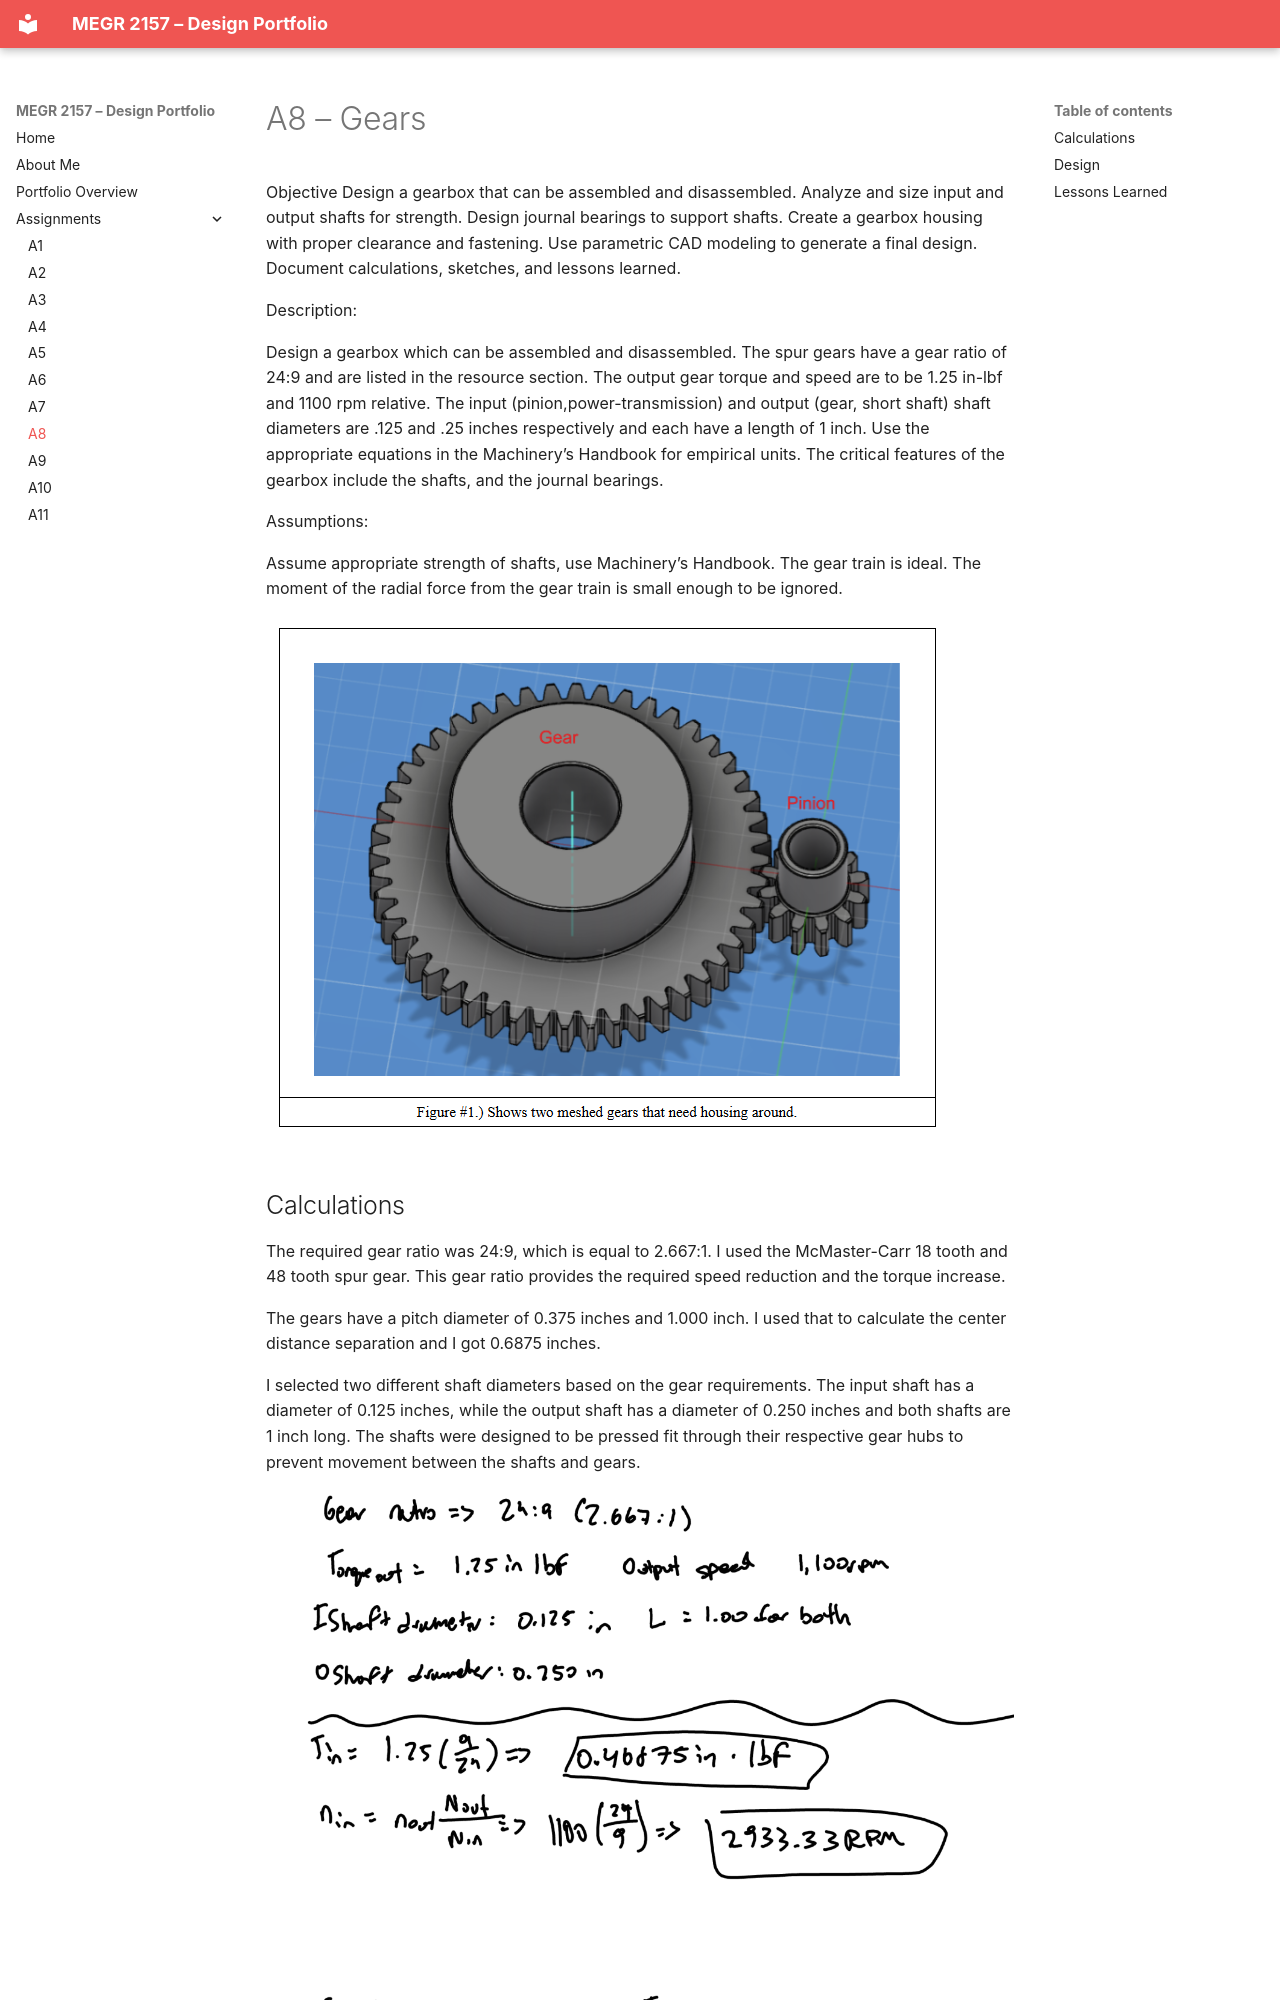

repository: jmoosclt/design-projects-portfolio · page: assignments/A08/index.html · generator: mkdocs

# A8 – Gears

Objective
Design a gearbox that can be assembled and disassembled.
Analyze and size input and output shafts for strength.
Design journal bearings to support shafts.
Create a gearbox housing with proper clearance and fastening.
Use parametric CAD modeling to generate a final design.
Document calculations, sketches, and lessons learned.

Description:

Design a gearbox which can be assembled and disassembled. The spur gears have a gear ratio of 24:9 and are listed in the resource section. The output gear torque and speed are to be 1.25 in-lbf and 1100 rpm relative. The input (pinion,power-transmission) and output (gear, short shaft) shaft diameters are .125 and .25 inches respectively and each have a length of 1 inch. Use the appropriate equations in the Machinery’s Handbook for empirical units. The critical features of the gearbox include the shafts, and the journal bearings.

Assumptions:

Assume appropriate strength of shafts, use Machinery’s Handbook.
The gear train is ideal.
The moment of the radial force from the gear train is small enough to be ignored.

![](gearstuff.png)
